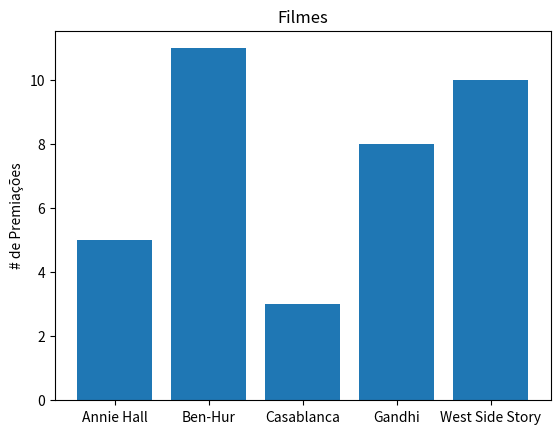

Here is the Python script that generated this plot:
from matplotlib import pyplot as plt

movies = ["Annie Hall", "Ben-Hur", "Casablanca", "Gandhi", "West Side Story"]

num_oscars = [5, 11, 3, 8, 10]

# barras possuem o tamanho padrão de 0.8, então adicionaremos 0.1 às
# coordenadas à esquerda para que cada barra seja centralizada

xs = [i for i, _ in enumerate(movies)]

# as barras do grafico com as coordenadas x à esquerda [xs], alturas [num_oscars]

plt.bar(xs, num_oscars)

plt.ylabel("# de Premiações")
plt.title("Filmes")

# nomeia o eixo x com nomes de filmes na barra central
plt.xticks([i for i, _ in enumerate(movies)], movies)

plt.savefig("bar_chart_01.png")